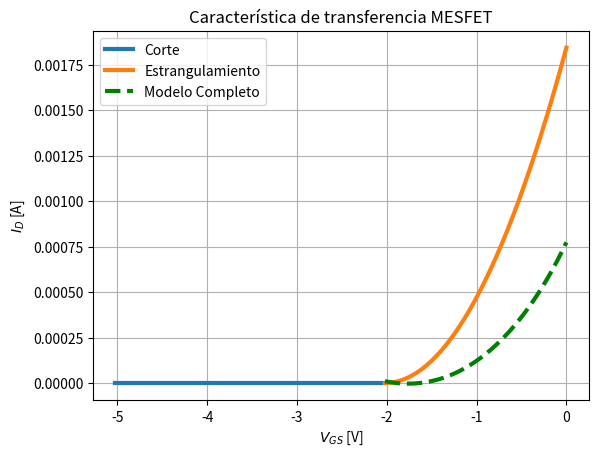
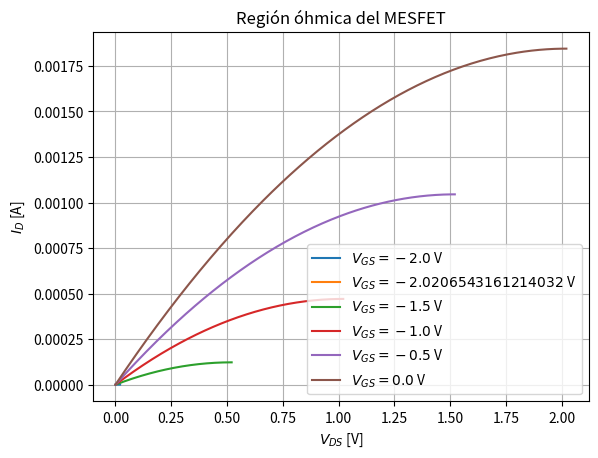

Python code for these plots, in order:
import numpy as np
import matplotlib.pyplot as plt

# -----------------------------
# Constantes físicas
# -----------------------------
q = 1.602e-19                 # C
eps0 = 88.5e-15              # F/cm
eps_r_GaAs = 12.9
eps_s = eps_r_GaAs * eps0     # F/cm

# -----------------------------
# Parámetros del MESFET
# -----------------------------
mu_n = 8500               # 8500 cm^2/Vs
Nd = 2e15                     # cm^-3


#Geometricos
a = 120e-6               # cm
Z = 1000e-6                     # cm
L = 200e-6                      # cm

phi_M = 4.33 
chi_GaAs = 4.07
V_bi = phi_M - chi_GaAs                    # V
W_d0 = np.sqrt(2*(eps_s*V_bi/(q*Nd)))

# Tensiones de control
V_P  =  -(q*Nd*(a**2))/(2*eps_s)         # V  (pinch-off)

V_GS = 0

V_DS_SAT  = -V_P  + V_GS  - V_bi 


IDSS = (Z/L) * (a - W_d0) * q * mu_n * Nd * V_DS_SAT



print("V_bi = "+ str(V_bi)+ "V")
print("W_d0 = "+ str(W_d0)+ "cm \n")

print("Vp = "+ str(V_P) + "V")

print("VDS_[sat] = "+ str(V_DS_SAT ) + "V")



print("I_DSS = "+ str(-IDSS) +"A")

# Rango de VGS
VGS_estrangulamiento = np.linspace(V_P , 0, 500)





# Corte
VGS_corte = np.linspace(V_P - 3, V_P, 300)
ID_corte = np.zeros_like(VGS_corte)

# Estrangulamiento (Shockley)
VGS_estr = np.linspace(V_P, 0, 500)
ID_estr = IDSS * (1 - VGS_estr / V_P)**2

#Modelo completo
#VGS_completo = np.linspace(V_P - 3, 0, 600)
go = (q*mu_n*Nd*Z*a)/(L)

print("go = "+ str(go) + "1/ohm")

VGS = np.linspace(V_P, 0, 500)

VDS_sat = V_P + VGS - V_bi 

arg1 = (VDS_sat + V_bi - VGS)
arg2 = (V_bi - VGS)

termino = (2/3) * (np.abs(arg1)**(3/2) - np.abs(arg2)**(3/2)) / np.sqrt(np.abs(V_P))

ID_completo = go * ( VDS_sat - termino ) + 0.0066

plt.figure()
plt.plot(VGS_corte, ID_corte, linewidth=3, label="Corte")
plt.plot(VGS_estr, ID_estr, linewidth=3, label="Estrangulamiento")
plt.plot(VGS, ID_completo, linewidth=3, label="Modelo Completo",color = "green" , linestyle = "--")
plt.xlabel(r"$V_{GS}$ [V]")
plt.ylabel(r"$I_D$ [A]")
plt.title("Característica de transferencia MESFET")
plt.grid(True)
plt.legend()
plt.show()

# =========================
# REGION OHMICA ID vs VDS
# =========================

VGS_vals = [-2.0, V_P,-1.5,-1.0, -0.5, 0.0]

plt.figure()

for VGS in VGS_vals:
    VDS_max = max(VGS - V_P, 0)
    VDS = np.linspace(0, VDS_max, 300)

    ID_ohmico = (2 * IDSS / V_P**2) * (
        (VGS - V_P) * VDS - VDS**2 / 2
    )

    plt.plot(VDS, ID_ohmico, label=rf"$V_{{GS}}={VGS}$ V")

plt.xlabel(r"$V_{DS}$ [V]")
plt.ylabel(r"$I_D$ [A]")
plt.title("Región óhmica del MESFET")
plt.grid(True)
plt.legend()
plt.show()
